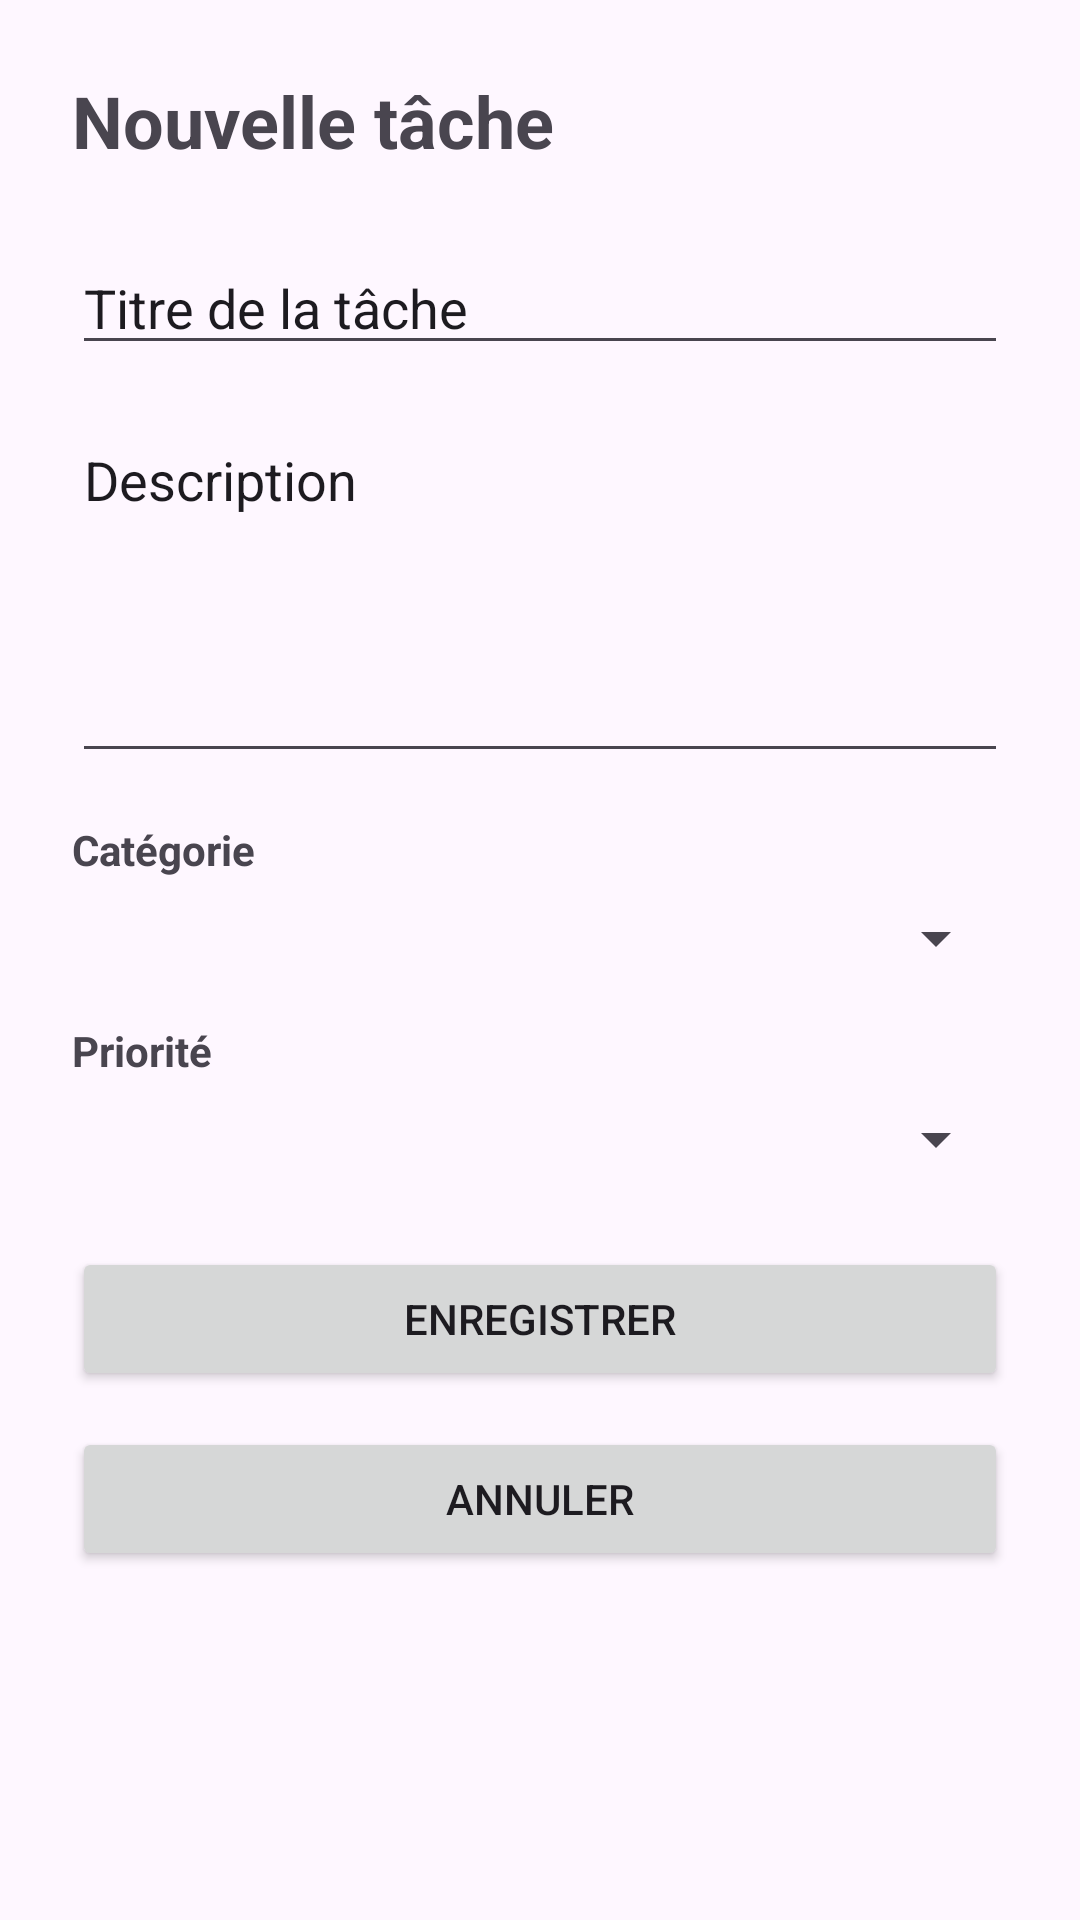

Reconstruct the res/layout file that produces this screen, plus the resources it refers to.
<!-- AndroidManifest.xml: application theme Theme.ListeDeTaches -->
<!-- res/layout/task_form_activity.xml -->
<?xml version="1.0" encoding="utf-8"?>
<ScrollView xmlns:android="http://schemas.android.com/apk/res/android"
    android:layout_width="match_parent"
    android:layout_height="match_parent"
    android:fillViewport="true">

    <LinearLayout
        android:layout_width="match_parent"
        android:layout_height="wrap_content"
        android:orientation="vertical"
        android:padding="24dp">

        <TextView
            android:id="@+id/tvTitleForm"
            android:layout_width="wrap_content"
            android:layout_height="wrap_content"
            android:text="@string/nouvelle_tache"
            android:textSize="24sp"
            android:textStyle="bold"
            android:layout_marginBottom="24dp" />

        <EditText
            android:id="@+id/etTaskTitle"
            android:layout_width="match_parent"
            android:layout_height="wrap_content"
            android:text="@string/titre_tache"
            android:layout_marginBottom="16dp" />

        <EditText
            android:id="@+id/etTaskDescription"
            android:layout_width="match_parent"
            android:layout_height="120dp"
            android:text="@string/description"
            android:gravity="top|start"
            android:inputType="textMultiLine"
            android:layout_marginBottom="16dp" />

        <TextView
            android:layout_width="wrap_content"
            android:layout_height="wrap_content"
            android:text="@string/categorie"
            android:textStyle="bold"
            android:layout_marginBottom="8dp" />

        <Spinner
            android:id="@+id/spinnerCategory"
            android:layout_width="match_parent"
            android:layout_height="wrap_content"
            android:layout_marginBottom="16dp" />

        <TextView
            android:layout_width="wrap_content"
            android:layout_height="wrap_content"
            android:text="@string/priorite"
            android:textStyle="bold"
            android:layout_marginBottom="8dp" />

        <Spinner
            android:id="@+id/spinnerPriority"
            android:layout_width="match_parent"
            android:layout_height="wrap_content"
            android:layout_marginBottom="24dp" />

        <Button
            android:id="@+id/btnSave"
            android:layout_width="match_parent"
            android:layout_height="wrap_content"
            android:text="@string/enregistrer"
            android:layout_marginBottom="12dp" />

        <Button
            android:id="@+id/btnCancel"
            android:layout_width="match_parent"
            android:layout_height="wrap_content"
            android:text="@string/annuler" />

    </LinearLayout>
</ScrollView>
<!-- resources referenced by this layout -->
<resources>
  <string name="annuler">Annuler</string>
  <string name="categorie">Catégorie</string>
  <string name="description">Description</string>
  <string name="enregistrer">Enregistrer</string>
  <string name="nouvelle_tache">Nouvelle tâche</string>
  <string name="priorite">Priorité</string>
  <string name="titre_tache">Titre de la tâche</string>
  <style name="Theme.ListeDeTaches" parent="Base.Theme.ListeDeTaches" />
  <style name="Base.Theme.ListeDeTaches" parent="Theme.Material3.DayNight.NoActionBar">
          
          
      </style>
</resources>
